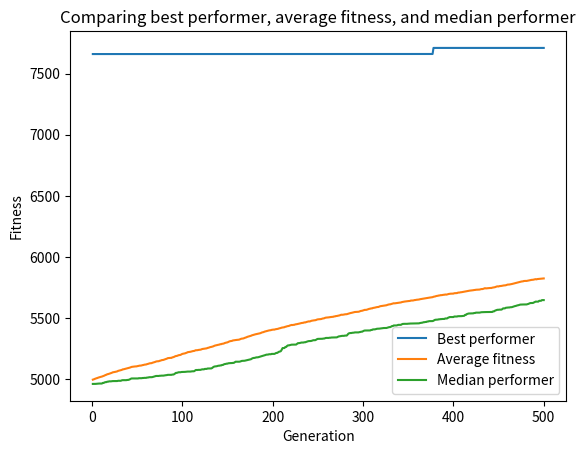

Source code (Python):
##Declaration of sources:
#The lecture notes from part B in 'Intelligente Systemer'

#Insperation of crossover methods: https://medium.com/@samiran.bera/crossover-operator-the-heart-of-genetic-algorithm-6c0fdcb405c0

#Inspiration for the creation of the fitness function and the mutation functin: https://medium.com/@Data_Aficionado_1083/genetic-algorithms-optimizing-success-through-evolutionary-computing-f4e7d452084f

##
import numpy as np
import matplotlib.pyplot as plt
import random
#changes
#randVer1 = random.uniform(0, 10)
#randVer2 = random.uniform(0, 10)
#randVer3 = random.uniform(0, 10)
#expo1 = random.randint(0, 2)
#expo2 = random.randint(0, 2)
#expo3 = random.randint(0, 2)

bestPerformers = [] #List for holding the best performer for every generation
averageFitness = []
medianFitness = []

populationSize = 1000
generations = 500
#250 generations gives a very accurate output, in the end.


randVer1 = 7.6878887
randVer2 = 40.18913
randVer3 = 2.18913
expo1 = 2
expo2 = 2
expo3 = 2
probabilityList = [0.5, 0.5, 0.5]

bestFitness = 0.0

#I dont want to potentially do the root of a negative number
def myFitnessFunction(paramsABC):
    return (-(paramsABC[0]-randVer1)**expo1 - ((paramsABC[1] - randVer2)**expo2) + ((paramsABC[2] + randVer3)**(expo3))+ 5000)

def biasedRandomOutput(): #beta distrobution is the goated one
    #Shape parameters for the beta distribution
    alpha = 0.8
    beta = 0.8
    return np.random.beta(alpha, beta) * 50  # Scaling to the range to be from 0 to  50


def initializePopulation(populationSize): #returning a list of the population
    population = []
    for _ in range(populationSize):
        population.append([biasedRandomOutput(), biasedRandomOutput(), biasedRandomOutput()])
    return population

def calculateFitness(population):
    return [myFitnessFunction(individual) for individual in population]

def selection(population, fitnessValues):
    return random.choices(population, weights=fitnessValues, k=2)


def crossover(parent1, parent2, probabilityList):
    child1 = []
    for gene1, gene2, prob in zip(parent1, parent2, probabilityList):
        if random.uniform(0, 1) < prob:
            child1.append(gene2)
        else:
            child1.append(gene1)
    return child1


def mutation(individual):
    # Simple mutation by randomly perturbing one gene
    i = 0
    for i in range(0, len(individual)):                                  # There is a 5 percent chance of overwriting a value inside the list with a new randome one
        if 0.05 > random.uniform(0, 1):

            individual[i] = biasedRandomOutput()

        elif (0.12 > random.uniform(0, 1)) and (individual[i]+1 <= 50): #There is a higher chance of a small adjustment to the genes
            individual[i] = individual[i] + random.uniform(0, 1)

        elif (0.25 > random.uniform(0, 1)) and (individual[i] + 0.25 <= 50): #There is a higher chance of a small adjustment to the genes
            individual[i] = individual[i] + random.uniform(0, 0.25)

            # (individual[i] + randomVariable > 50):
        #    individual[i] = random.uniform(0, 50)
        #else:
        #    individual[i] = individual[i] + random.uniform(0, 1) # child1
    return individual

if __name__ == '__main__':
    population = initializePopulation(populationSize)

    for generation in range(generations):
        fitnessValues = calculateFitness(population)

        #Selecting parents with the fitness proportional selection method
        parent1, parent2 = selection(population, fitnessValues)

        #Creating the new offspring with the uniform crossover technique
        offspring = [crossover(parent1, parent2, probabilityList)]


        #Might be handy if i want to create multiple children for each iteration
        offspring = [mutation(individual) for individual in offspring]

        # Replace worst performing individuals with new children
        for _ in range(0, len(offspring)):  # the worst performer for each itiration with be replaced with a new child
            worstIndex = np.argmin(fitnessValues)  # finding the index of the worst performing induvidual
            del population[worstIndex]  # using del to performe removal of the worst permorming
            del fitnessValues[worstIndex]


        #adding the offspring to the population
        population = population + offspring


        fitnessValues = calculateFitness(population)


        # Update population and fitness values

        bestIndex = np.argmax(fitnessValues)
        bestSolution = population[bestIndex]
        bestFitness = fitnessValues[bestIndex]

        bestPerformers.append([generation + 1, bestFitness])
        averageFitness.append([generation + 1, sum(fitnessValues)/len(fitnessValues)])
        medianFitness.append([generation + 1, np.median(fitnessValues)])

        print(f" \n The length of the population is: {len(population)} \n")
        print(f"This is the worst performer: {population[np.argmin(fitnessValues)]}")
        print(f"Generation {generation + 1}: Best Solution {bestSolution}")
        print(f"The best fitness is {bestFitness}")


    print(f"In this case, the function was f(a,b,c) = -(a-{randVer1})^{expo1} - ((b - {randVer1})^{expo2} + (c + {randVer2})^{expo3} .")

    # Plotting
    generationsBest, fitnessBest = zip(*bestPerformers)
    generationsAvg, fitnessAvg = zip(*averageFitness)
    generationsMedian, fitnessMedian = zip(*medianFitness)

    plt.plot(generationsBest, fitnessBest, label='Best performer')
    plt.plot(generationsAvg, fitnessAvg, label='Average fitness')
    plt.plot(generationsMedian, fitnessMedian, label='Median performer')

    plt.xlabel('Generation')
    plt.ylabel('Fitness')
    plt.title('Comparing best performer, average fitness, and median performer')
    plt.legend()
    plt.show()
